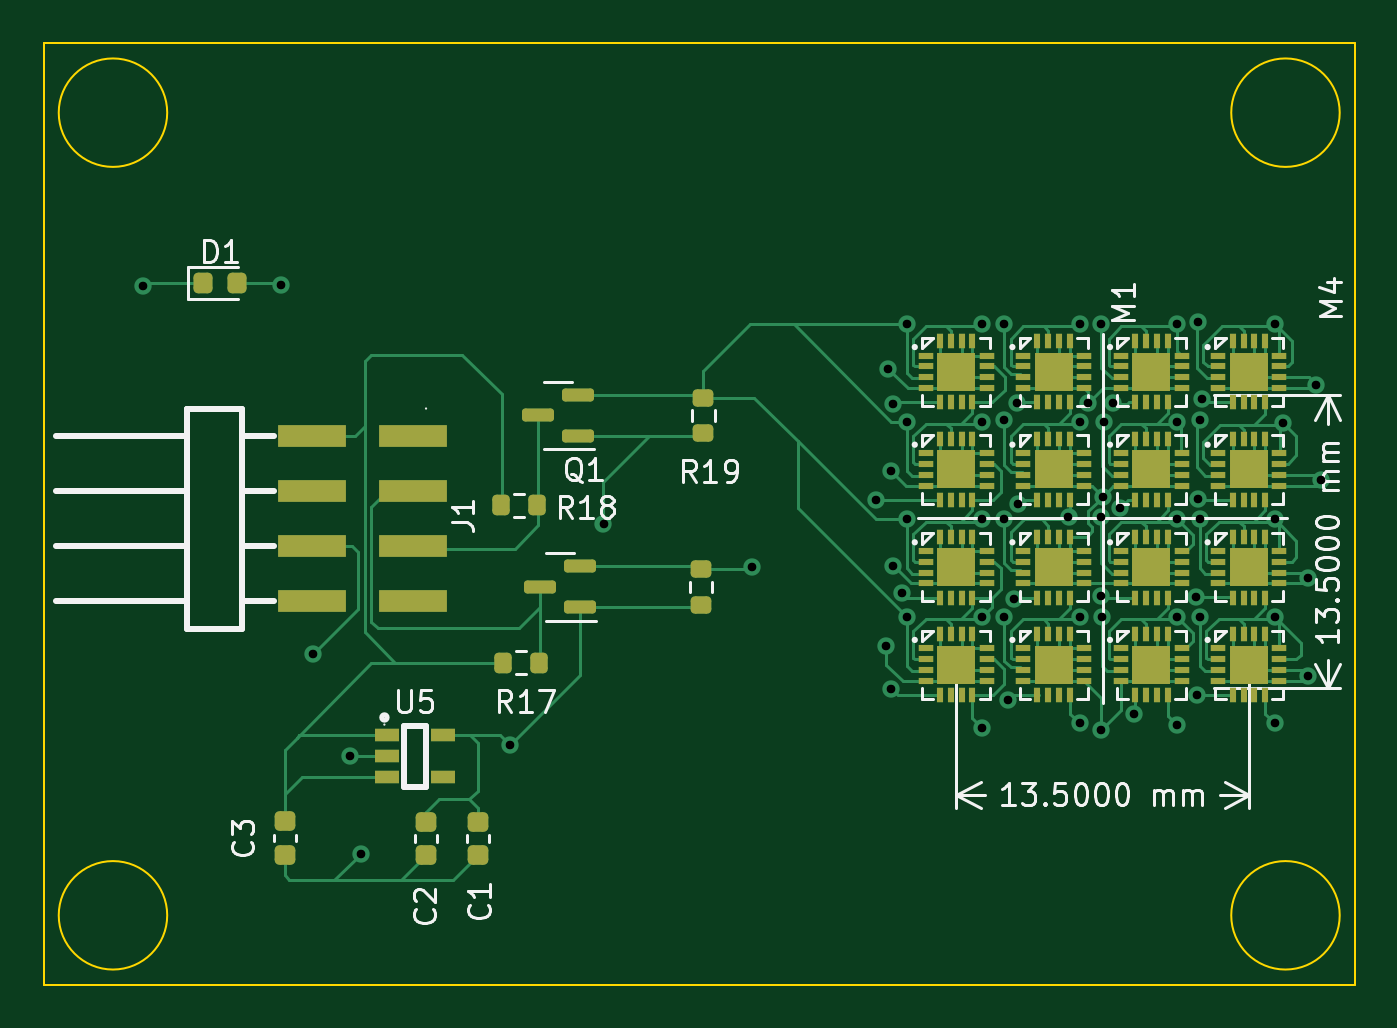
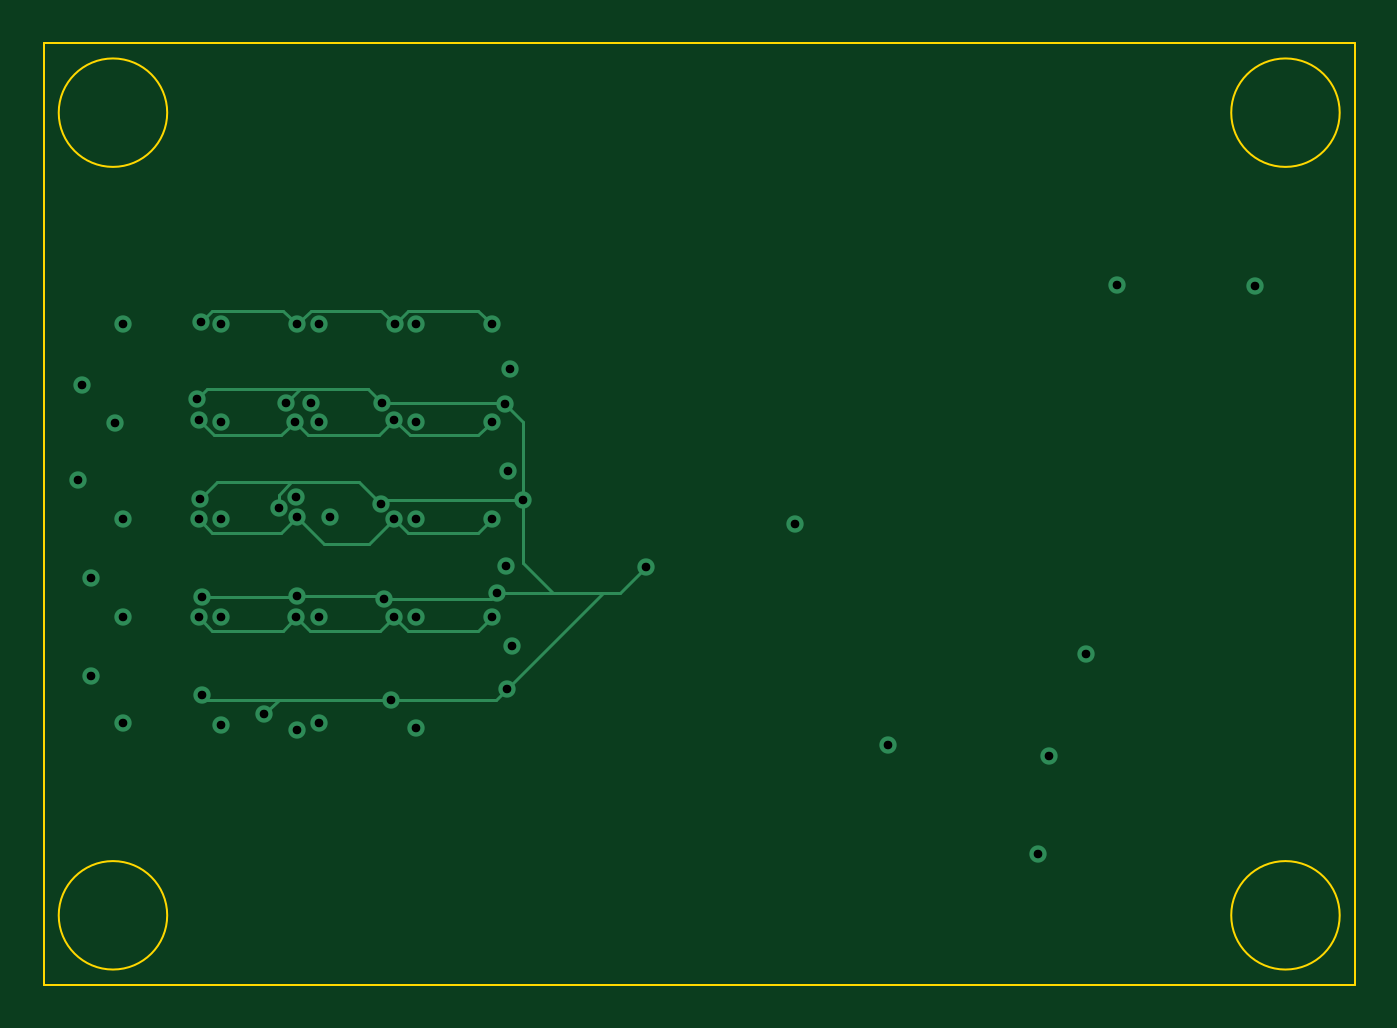
Circuit board: 13 layer files. Board 60.4 x 43.4 mm.
- bottom_copper: MLX90393_board3-CuBottom.gbr (6473 bytes)
- inner_copper: MLX90393_board3-CuIn1.gbr (64730 bytes)
- inner_copper: MLX90393_board3-CuIn2.gbr (59714 bytes)
- top_copper: MLX90393_board3-CuTop.gbr (59717 bytes)
- outline: MLX90393_board3-EdgeCuts.gbr (923 bytes)
- bottom_mask: MLX90393_board3-MaskBottom.gbr (463 bytes)
- top_mask: MLX90393_board3-MaskTop.gbr (10597 bytes)
- drill: MLX90393_board3-NPTH.drl (275 bytes)
- drill: MLX90393_board3-PTH.drl (1441 bytes)
- paste: MLX90393_board3-PasteBottom.gbr (458 bytes)
- paste: MLX90393_board3-PasteTop.gbr (10592 bytes)
- bottom_silk: MLX90393_board3-SilkBottom.gbr (473 bytes)
- top_silk: MLX90393_board3-SilkTop.gbr (51678 bytes)

=== bottom_copper: MLX90393_board3-CuBottom.gbr ===
%TF.GenerationSoftware,KiCad,Pcbnew,7.0.7*%
%TF.CreationDate,2023-10-03T17:06:42-05:00*%
%TF.ProjectId,MLX90393_board3,4d4c5839-3033-4393-935f-626f61726433,rev?*%
%TF.SameCoordinates,Original*%
%TF.FileFunction,Copper,L4,Bot*%
%TF.FilePolarity,Positive*%
%FSLAX46Y46*%
G04 Gerber Fmt 4.6, Leading zero omitted, Abs format (unit mm)*
G04 Created by KiCad (PCBNEW 7.0.7) date 2023-10-03 17:06:42*
%MOMM*%
%LPD*%
G01*
G04 APERTURE LIST*
%TA.AperFunction,ViaPad*%
%ADD10C,0.800000*%
%TD*%
%TA.AperFunction,Conductor*%
%ADD11C,0.150000*%
%TD*%
G04 APERTURE END LIST*
D10*
%TO.N,+3.3V*%
X180900000Y-108300000D03*
X145261689Y-123158415D03*
X176016689Y-108248415D03*
X167016689Y-112748415D03*
X167016689Y-117248415D03*
X149561689Y-112958415D03*
X167016689Y-122348415D03*
X176016689Y-122248415D03*
X167016689Y-103748415D03*
X171516689Y-122148415D03*
X167016689Y-108248415D03*
X176016689Y-117248415D03*
X180516689Y-103748415D03*
X180516689Y-122148415D03*
X176016689Y-103748415D03*
X171516689Y-117248415D03*
X180516689Y-117248415D03*
X171516689Y-108248415D03*
X180516689Y-112748415D03*
X128350000Y-102000000D03*
X171516689Y-103748415D03*
X176016689Y-112748415D03*
X170998471Y-112658997D03*
%TO.N,GND*%
X182416689Y-106548415D03*
X172516689Y-122448415D03*
X162600000Y-118600000D03*
X182016689Y-115448415D03*
X138361689Y-128158415D03*
X134700000Y-101950000D03*
X137861689Y-123658415D03*
X162700000Y-105800000D03*
X171890716Y-107375685D03*
X172567646Y-111700281D03*
X162900000Y-114900000D03*
X162800000Y-110500000D03*
X136161689Y-118958415D03*
X182616689Y-110948415D03*
X182016689Y-119948415D03*
%TO.N,SCL_3V*%
X172516689Y-103748415D03*
X163545429Y-112748415D03*
X163545429Y-103748415D03*
X168045429Y-117248415D03*
X168016689Y-103748415D03*
X163545429Y-117248415D03*
X172516689Y-112648415D03*
X172545429Y-117248415D03*
X176962938Y-103669876D03*
X177045429Y-117248415D03*
X177045429Y-108148415D03*
X168045429Y-112748415D03*
X172616689Y-108248415D03*
X163545429Y-108248415D03*
X168024106Y-108148415D03*
X177045429Y-112748415D03*
%TO.N,SDA_3V*%
X163316689Y-116148415D03*
X173365320Y-112222526D03*
X174029928Y-121724959D03*
X162816689Y-120548415D03*
X168651363Y-112017389D03*
X173041320Y-107399155D03*
X176894571Y-116310973D03*
X176977383Y-111801354D03*
X168616689Y-107387986D03*
X162916689Y-107448415D03*
X177129672Y-107202657D03*
X176916689Y-120848415D03*
X162116689Y-111848415D03*
X168186155Y-121062126D03*
X172500000Y-116300000D03*
X168498212Y-116413824D03*
X156416689Y-114948415D03*
%TD*%
D11*
%TO.N,SCL_3V*%
X173170429Y-117873415D02*
X172545429Y-117248415D01*
X177045429Y-112748415D02*
X176420429Y-113373415D01*
X168749106Y-108873415D02*
X168024106Y-108148415D01*
X168045429Y-117248415D02*
X167420429Y-117873415D01*
X168045429Y-112748415D02*
X167420429Y-113373415D01*
X177045429Y-108148415D02*
X176320429Y-108873415D01*
X168024106Y-108148415D02*
X167299106Y-108873415D01*
X172516689Y-103748415D02*
X171891689Y-103123415D01*
X172516689Y-112648415D02*
X171265104Y-113900000D01*
X176416477Y-103123415D02*
X173141689Y-103123415D01*
X171991689Y-108873415D02*
X168749106Y-108873415D01*
X173141689Y-103123415D02*
X172516689Y-103748415D01*
X164170429Y-117873415D02*
X163545429Y-117248415D01*
X167299106Y-108873415D02*
X164170429Y-108873415D01*
X176420429Y-113373415D02*
X173241689Y-113373415D01*
X167391689Y-103123415D02*
X164170429Y-103123415D01*
X171265104Y-113900000D02*
X169197014Y-113900000D01*
X176420429Y-117873415D02*
X173170429Y-117873415D01*
X172616689Y-108248415D02*
X171991689Y-108873415D01*
X173241689Y-113373415D02*
X172516689Y-112648415D01*
X172545429Y-117248415D02*
X171920429Y-117873415D01*
X169197014Y-113900000D02*
X168045429Y-112748415D01*
X177045429Y-117248415D02*
X176420429Y-117873415D01*
X171920429Y-117873415D02*
X168670429Y-117873415D01*
X176320429Y-108873415D02*
X173241689Y-108873415D01*
X176962938Y-103669876D02*
X176416477Y-103123415D01*
X164170429Y-103123415D02*
X163545429Y-103748415D01*
X171891689Y-103123415D02*
X168641689Y-103123415D01*
X167420429Y-117873415D02*
X164170429Y-117873415D01*
X168641689Y-103123415D02*
X168016689Y-103748415D01*
X164170429Y-113373415D02*
X163545429Y-112748415D01*
X168016689Y-103748415D02*
X167391689Y-103123415D01*
X173241689Y-108873415D02*
X172616689Y-108248415D01*
X167420429Y-113373415D02*
X164170429Y-113373415D01*
X168670429Y-117873415D02*
X168045429Y-117248415D01*
X164170429Y-108873415D02*
X163545429Y-108248415D01*
%TO.N,SDA_3V*%
X172616689Y-121062126D02*
X168186155Y-121062126D01*
X163330400Y-121062126D02*
X162816689Y-120548415D01*
X168651363Y-112017389D02*
X169645337Y-111023415D01*
X176894571Y-116310973D02*
X172510973Y-116310973D01*
X168651363Y-112017389D02*
X168496011Y-111862037D01*
X169645337Y-111023415D02*
X172516689Y-111023415D01*
X176199444Y-111023415D02*
X172516689Y-111023415D01*
X173041320Y-107399155D02*
X172392850Y-106750685D01*
X172510973Y-116310973D02*
X172500000Y-116300000D01*
X157816689Y-116148415D02*
X157616689Y-116148415D01*
X177129672Y-107202657D02*
X176677700Y-106750685D01*
X162116689Y-108248415D02*
X162116689Y-111848415D01*
X163316689Y-116148415D02*
X160716689Y-116148415D01*
X176702978Y-121062126D02*
X172616689Y-121062126D01*
X168612036Y-116300000D02*
X168498212Y-116413824D01*
X162130311Y-111862037D02*
X162116689Y-111848415D01*
X173367095Y-121062126D02*
X172616689Y-121062126D01*
X168498212Y-116413824D02*
X163582098Y-116413824D01*
X168186155Y-121062126D02*
X163330400Y-121062126D01*
X158416689Y-116148415D02*
X157816689Y-116148415D01*
X176977383Y-111801354D02*
X176199444Y-111023415D01*
X163582098Y-116413824D02*
X163316689Y-116148415D01*
X176916689Y-120848415D02*
X176702978Y-121062126D01*
X160716689Y-116148415D02*
X157816689Y-116148415D01*
X172500000Y-116300000D02*
X168612036Y-116300000D01*
X162977118Y-107387986D02*
X162916689Y-107448415D01*
X162116689Y-114748415D02*
X160716689Y-116148415D01*
X168616689Y-107387986D02*
X162977118Y-107387986D01*
X174029928Y-121724959D02*
X173367095Y-121062126D01*
X169253990Y-106750685D02*
X168616689Y-107387986D01*
X162816689Y-120548415D02*
X158416689Y-116148415D01*
X176677700Y-106750685D02*
X169253990Y-106750685D01*
X168496011Y-111862037D02*
X162130311Y-111862037D01*
X162916689Y-107448415D02*
X162116689Y-108248415D01*
X162116689Y-111848415D02*
X162116689Y-114748415D01*
X173365320Y-112222526D02*
X173365320Y-111613162D01*
X173365320Y-111613162D02*
X172775573Y-111023415D01*
X172775573Y-111023415D02*
X172516689Y-111023415D01*
X172392850Y-106750685D02*
X169253990Y-106750685D01*
X157616689Y-116148415D02*
X156416689Y-114948415D01*
%TD*%
M02*

=== inner_copper: MLX90393_board3-CuIn1.gbr (64730 bytes, source omitted) ===
=== inner_copper: MLX90393_board3-CuIn2.gbr (59714 bytes, source omitted) ===
=== top_copper: MLX90393_board3-CuTop.gbr (59717 bytes, source omitted) ===
=== outline: MLX90393_board3-EdgeCuts.gbr ===
%TF.GenerationSoftware,KiCad,Pcbnew,7.0.7*%
%TF.CreationDate,2023-10-03T17:06:42-05:00*%
%TF.ProjectId,MLX90393_board3,4d4c5839-3033-4393-935f-626f61726433,rev?*%
%TF.SameCoordinates,Original*%
%TF.FileFunction,Profile,NP*%
%FSLAX46Y46*%
G04 Gerber Fmt 4.6, Leading zero omitted, Abs format (unit mm)*
G04 Created by KiCad (PCBNEW 7.0.7) date 2023-10-03 17:06:42*
%MOMM*%
%LPD*%
G01*
G04 APERTURE LIST*
%TA.AperFunction,Profile*%
%ADD10C,0.100000*%
%TD*%
G04 APERTURE END LIST*
D10*
X123750000Y-90800000D02*
X184200000Y-90800000D01*
X184200000Y-134200000D01*
X123750000Y-134200000D01*
X123750000Y-90800000D01*
X129450000Y-94000000D02*
G75*
G03*
X129450000Y-94000000I-2500000J0D01*
G01*
X183500000Y-131000000D02*
G75*
G03*
X183500000Y-131000000I-2500000J0D01*
G01*
X129450000Y-131000000D02*
G75*
G03*
X129450000Y-131000000I-2500000J0D01*
G01*
X183500000Y-94000000D02*
G75*
G03*
X183500000Y-94000000I-2500000J0D01*
G01*
M02*

=== bottom_mask: MLX90393_board3-MaskBottom.gbr ===
%TF.GenerationSoftware,KiCad,Pcbnew,7.0.7*%
%TF.CreationDate,2023-10-03T17:06:42-05:00*%
%TF.ProjectId,MLX90393_board3,4d4c5839-3033-4393-935f-626f61726433,rev?*%
%TF.SameCoordinates,Original*%
%TF.FileFunction,Soldermask,Bot*%
%TF.FilePolarity,Negative*%
%FSLAX46Y46*%
G04 Gerber Fmt 4.6, Leading zero omitted, Abs format (unit mm)*
G04 Created by KiCad (PCBNEW 7.0.7) date 2023-10-03 17:06:42*
%MOMM*%
%LPD*%
G01*
G04 APERTURE LIST*
G04 APERTURE END LIST*
M02*

=== top_mask: MLX90393_board3-MaskTop.gbr (10597 bytes, source omitted) ===
=== drill: MLX90393_board3-NPTH.drl ===
M48
; DRILL file {KiCad 7.0.7} date Tue 03 Oct 2023 05:06:42 PM CDT
; FORMAT={-:-/ absolute / inch / decimal}
; #@! TF.CreationDate,2023-10-03T17:06:42-05:00
; #@! TF.GenerationSoftware,Kicad,Pcbnew,7.0.7
; #@! TF.FileFunction,NonPlated,1,4,NPTH
FMAT,2
INCH
%
G90
G05
T0
M30

=== drill: MLX90393_board3-PTH.drl ===
M48
; DRILL file {KiCad 7.0.7} date Tue 03 Oct 2023 05:06:42 PM CDT
; FORMAT={-:-/ absolute / inch / decimal}
; #@! TF.CreationDate,2023-10-03T17:06:42-05:00
; #@! TF.GenerationSoftware,Kicad,Pcbnew,7.0.7
; #@! TF.FileFunction,Plated,1,4,PTH
FMAT,2
INCH
; #@! TA.AperFunction,Plated,PTH,ViaDrill
T1C0.0157
%
G90
G05
T1
X5.0531Y-4.0157
X5.3031Y-4.0138
X5.3607Y-4.6834
X5.4276Y-4.8684
X5.4473Y-5.0456
X5.719Y-4.8488
X5.8883Y-4.4472
X6.1581Y-4.5255
X6.3825Y-4.4035
X6.4016Y-4.6693
X6.4055Y-4.1654
X6.4094Y-4.3504
X6.4101Y-4.746
X6.4134Y-4.5236
X6.414Y-4.2303
X6.4298Y-4.5728
X6.4388Y-4.0846
X6.4388Y-4.2617
X6.4388Y-4.4389
X6.4388Y-4.6161
X6.5755Y-4.0846
X6.5755Y-4.2617
X6.5755Y-4.4389
X6.5755Y-4.6161
X6.5755Y-4.8169
X6.6148Y-4.0846
X6.6151Y-4.2578
X6.616Y-4.4389
X6.616Y-4.6161
X6.6215Y-4.7662
X6.6338Y-4.5832
X6.6385Y-4.2279
X6.6398Y-4.4101
X6.7322Y-4.4354
X6.7526Y-4.0846
X6.7526Y-4.2617
X6.7526Y-4.6161
X6.7526Y-4.809
X6.7674Y-4.2274
X6.7913Y-4.5787
X6.792Y-4.0846
X6.792Y-4.435
X6.792Y-4.8208
X6.7931Y-4.6161
X6.794Y-4.3976
X6.7959Y-4.2617
X6.8127Y-4.2283
X6.8254Y-4.4182
X6.8516Y-4.7923
X6.9298Y-4.0846
X6.9298Y-4.2617
X6.9298Y-4.4389
X6.9298Y-4.6161
X6.9298Y-4.8129
X6.9644Y-4.5792
X6.9652Y-4.7578
X6.967Y-4.0815
X6.9676Y-4.4016
X6.9703Y-4.2578
X6.9703Y-4.4389
X6.9703Y-4.6161
X6.9736Y-4.2206
X7.107Y-4.0846
X7.107Y-4.4389
X7.107Y-4.6161
X7.107Y-4.809
X7.122Y-4.2638
X7.166Y-4.5452
X7.166Y-4.7224
X7.1818Y-4.1948
X7.1896Y-4.368
T0
M30

=== paste: MLX90393_board3-PasteBottom.gbr ===
%TF.GenerationSoftware,KiCad,Pcbnew,7.0.7*%
%TF.CreationDate,2023-10-03T17:06:42-05:00*%
%TF.ProjectId,MLX90393_board3,4d4c5839-3033-4393-935f-626f61726433,rev?*%
%TF.SameCoordinates,Original*%
%TF.FileFunction,Paste,Bot*%
%TF.FilePolarity,Positive*%
%FSLAX46Y46*%
G04 Gerber Fmt 4.6, Leading zero omitted, Abs format (unit mm)*
G04 Created by KiCad (PCBNEW 7.0.7) date 2023-10-03 17:06:42*
%MOMM*%
%LPD*%
G01*
G04 APERTURE LIST*
G04 APERTURE END LIST*
M02*

=== paste: MLX90393_board3-PasteTop.gbr (10592 bytes, source omitted) ===
=== bottom_silk: MLX90393_board3-SilkBottom.gbr ===
%TF.GenerationSoftware,KiCad,Pcbnew,7.0.7*%
%TF.CreationDate,2023-10-03T17:06:42-05:00*%
%TF.ProjectId,MLX90393_board3,4d4c5839-3033-4393-935f-626f61726433,rev?*%
%TF.SameCoordinates,Original*%
%TF.FileFunction,Legend,Bot*%
%TF.FilePolarity,Positive*%
%FSLAX46Y46*%
G04 Gerber Fmt 4.6, Leading zero omitted, Abs format (unit mm)*
G04 Created by KiCad (PCBNEW 7.0.7) date 2023-10-03 17:06:42*
%MOMM*%
%LPD*%
G01*
G04 APERTURE LIST*
G04 APERTURE END LIST*
%LPC*%
%LPD*%
M02*

=== top_silk: MLX90393_board3-SilkTop.gbr (51678 bytes, source omitted) ===
